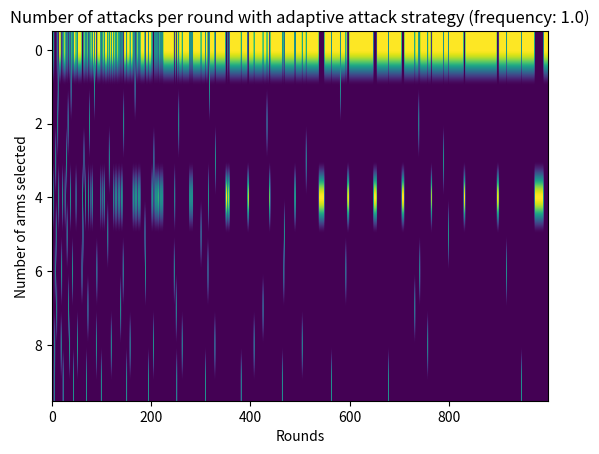
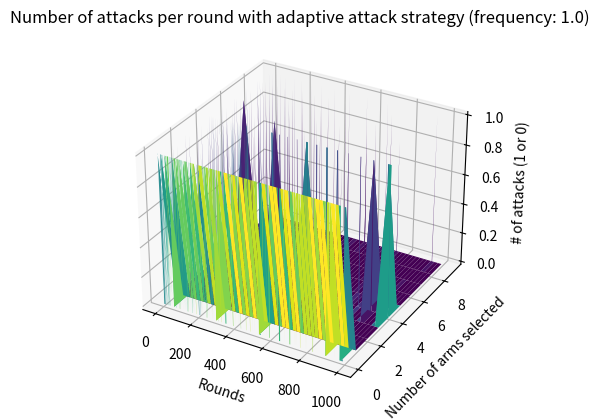

Recreate these plots in Python, in order.
import numpy as np
import matplotlib.pyplot as plt
from mpl_toolkits.mplot3d import Axes3D
import math

n_arms = 10  # number of arms
rho = 1.0 # explore-exploit value
rounds = 1000 # rounds
ratios = [1, 2, 5, 100]  # list of ratios, fake to real
frequencies = [0.1, 0.25, 0.5, 1.0]
probabilities = np.random.rand(n_arms) * 1 # probability from 0 to 1 of giving a reward of 1
print(probabilities[0])

class UCBRecommender:
    def __init__(self, n_arms, rho, Q0=np.inf):
        if not rho > 0:
            raise ValueError("`rho` must be positive")
        if not (type(rho) == float and np.isreal(rho)):
            raise TypeError("`rho` must be real float")
        if not type(Q0) == float:
            raise TypeError("`Q0` must be a float number or default value 'np.inf'")

        self.rho = rho
        self.q = np.full(n_arms, Q0)
        self.rewards = np.zeros(n_arms)
        self.avg_rewards = np.zeros(n_arms)
        self.clicks = np.zeros(n_arms)
        self.recommended_times = np.zeros(n_arms)
        self.round = 0

    def play(self, context=None):
        self.round += 1
        recommended_times = self.recommended_times + 1e-10  # Add a small constant to avoid division by zero
        self.q = self.avg_rewards + np.sqrt(self.rho * np.log(self.round) / recommended_times)
        # print(self.avg_rewards[0])
        arm = np.argmax(self.q)
        return int(arm)

    def update(self, arm, reward, fake=False):
        if not fake:
            self.recommended_times[arm] += 1
        self.clicks[arm] += 1
        self.rewards[arm] += reward
        self.avg_rewards[arm] = self.rewards[arm] / self.clicks[arm]

class AttackController:
    def __init__(self, effectiveness_threshold):
        self.effectiveness_threshold = effectiveness_threshold
        self.successful_attacks = 0
        self.total_attacks = 0
    
    def evaluate_attack_effectiveness(self, real_arm, target_arm):
        # Check if the attack was successful
        if real_arm == target_arm:
            self.successful_attacks += 1
        self.total_attacks += 1
        
        # Calculate effectiveness
        effectiveness = self.successful_attacks / self.total_attacks if self.total_attacks > 0 else 0
        return effectiveness >= self.effectiveness_threshold

#    adding more fake users and increasing frequency of attack
def adaptive_attack(attack_controller, real_arm, target_arm, ratio, frequency, round_num):
    attack_threshold = frequency / math.log(round_num + math.e)
    
    if not attack_controller.evaluate_attack_effectiveness(real_arm, target_arm):
        attack_threshold *= 1.5
        ratio += 1
    

    if np.random.rand() < attack_threshold:
        for _ in range(ratio):
            if real_arm != target_arm:
                return 0, True 
            else:
                return 1, True 
    return None, False 

def simulate_adaptive_UCB_attack(n_arms, target_arm, rho, rounds, frequency, probabilities, ratio, attack_threshold=0.5):
    arm_counts = np.zeros((n_arms, rounds))
    real_users = UCBRecommender(n_arms, rho)
    attack_controller = AttackController(effectiveness_threshold=attack_threshold)
    
    counter = 0
    for i in range(0, rounds + n_arms):
        real_arm = real_users.play()
        
        if i >= n_arms:
            arm_counts[real_arm, i - n_arms] += 1
        if real_arm == target_arm:
            counter += 1
        
        real_reward = probabilities[real_arm]
        real_users.update(real_arm, real_reward)
        
        # Simulate adaptive attack
        fake_reward, attack_occurred = adaptive_attack(attack_controller, real_arm, target_arm, ratio, frequency, i)
        if attack_occurred:
            real_users.update(real_arm, fake_reward, fake=True)
    
    return arm_counts, counter

frequency = frequencies[3]
ratio = ratios[1]
target_arm = 0
attack_threshold = 0.5  
arm_counts, chosen_times = simulate_adaptive_UCB_attack(n_arms, target_arm, rho, rounds, frequency, probabilities, ratio, attack_threshold)

print(chosen_times)
percentage = float(chosen_times) / rounds * 100
print(percentage)

matrix = np.array(arm_counts)
plt.imshow(matrix, cmap='viridis', aspect='auto')
plt.title(f'Number of attacks per round with adaptive attack strategy (frequency: {frequency})')
plt.ylabel('Number of arms selected')
plt.xlabel('Rounds')
plt.show()

x, y = np.meshgrid(range(matrix.shape[1]), range(matrix.shape[0]))
fig = plt.figure()
ax = fig.add_subplot(111, projection='3d')
ax.plot_surface(x, y, matrix, cmap='viridis')
ax.set_ylabel('Number of arms selected')
ax.set_xlabel('Rounds')
ax.set_zlabel('# of attacks (1 or 0)')
plt.title(f'Number of attacks per round with adaptive attack strategy (frequency: {frequency})')
plt.show()